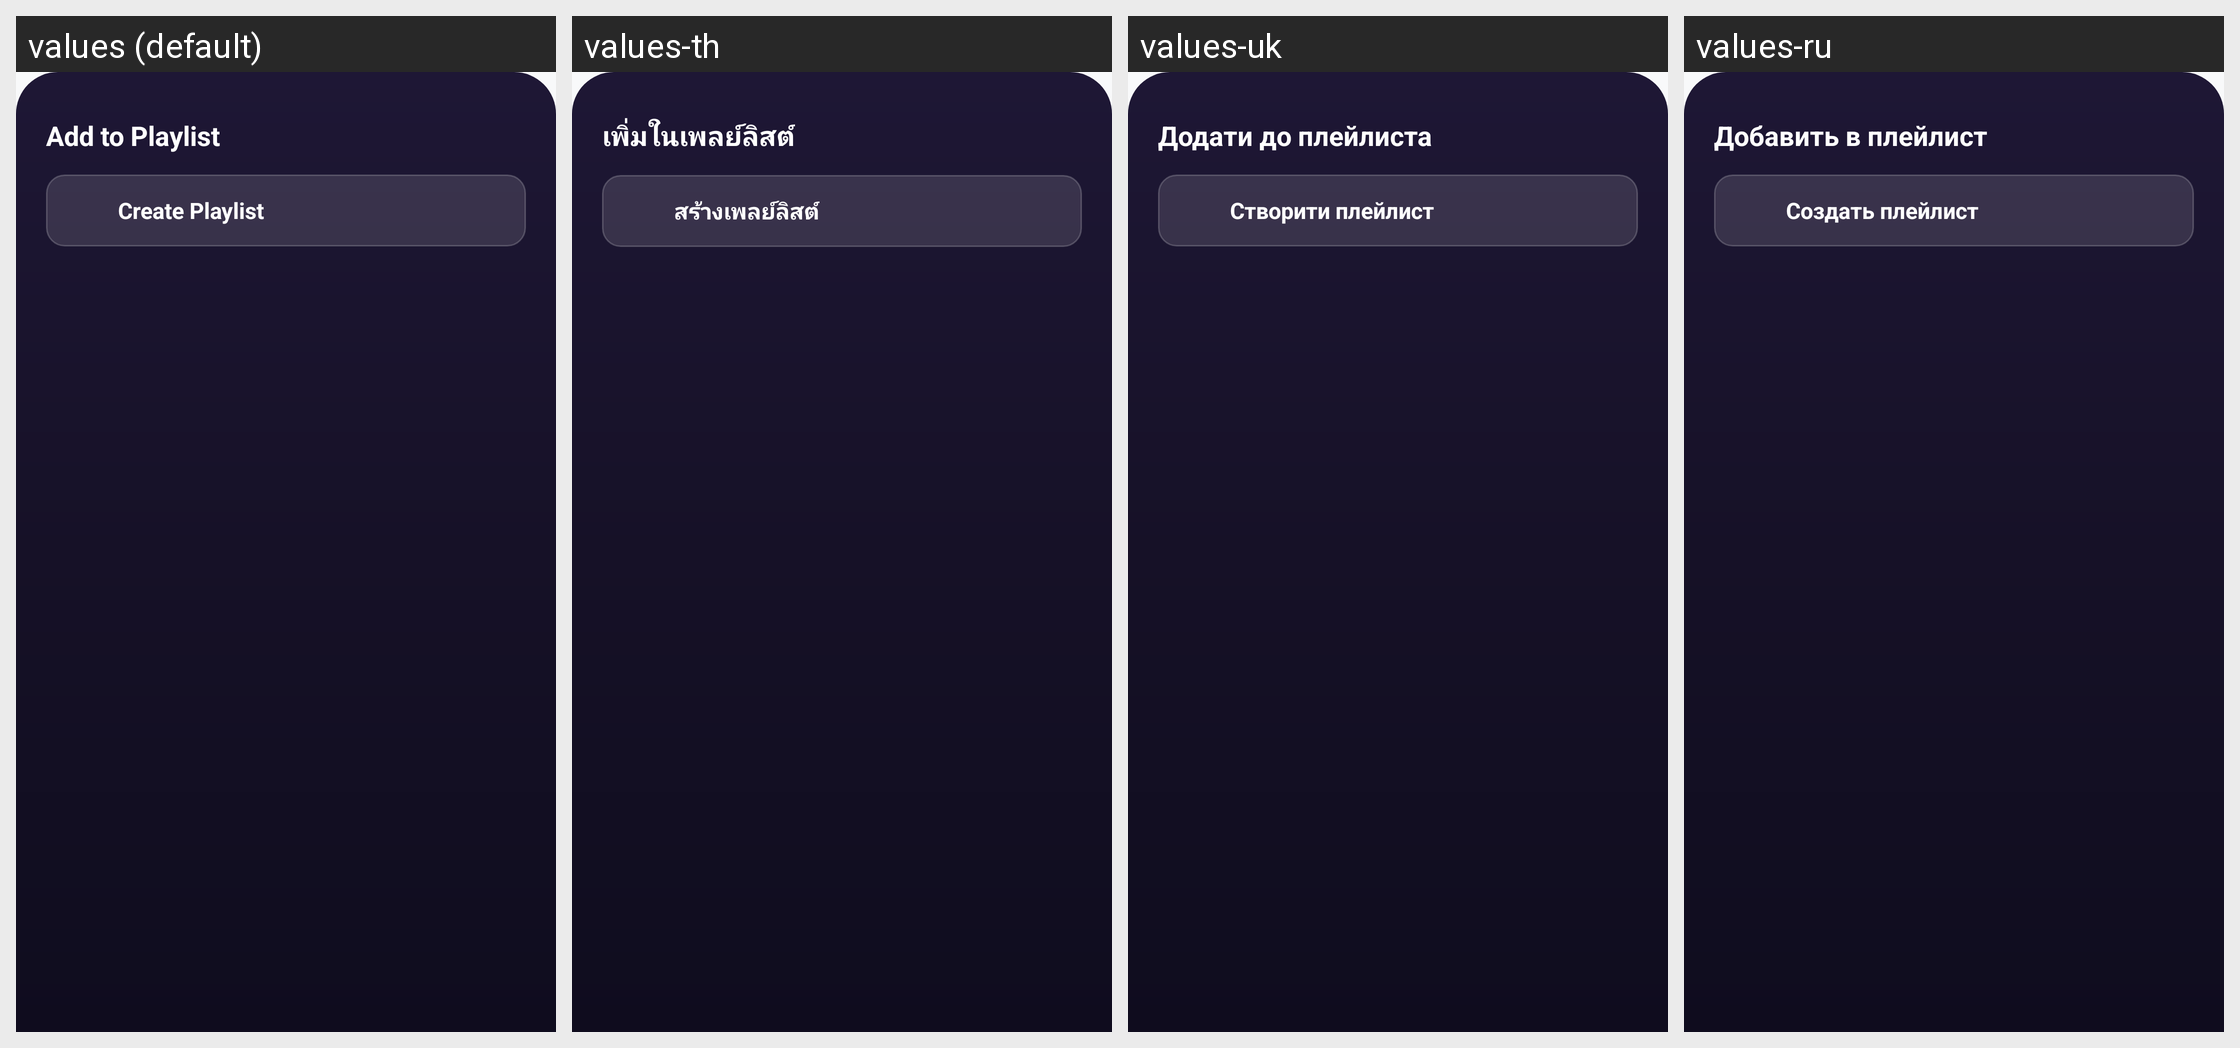

Here is an Android app screen in its default locale and in the app's own translations. Write out the translated-string differences for the strings that appear on this screen.
Android screen res/layout/bottom_sheet_playlist_picker.xml rendered under 4 locales, left to right: values (default), values-th, values-uk, values-ru. Device: Nexus 5 (rendered at 1080×1920; each locale shown at half size, 540×960, under a caption strip naming it); theme Theme.MusicPlayerApp.
Other locales in the repository, not shown: values-ar, values-bn, values-cs, values-de, values-es, values-fa, values-fr, values-hi, values-id, values-it, values-ja, values-ko, values-ms, values-pl, values-pt, values-sv, values-tr, values-vi, values-zh-rCN, values-zh-rTW.
Strings drawn on this screen, with the default value and each locale's value (text and hints the layout hard-codes, and strings that could not be matched under every locale, appear in the picture but are not listed):

add_to_playlist_title
  values: Add to Playlist
  values-th: เพิ่มในเพลย์ลิสต์
  values-uk: Додати до плейлиста
  values-ru: Добавить в плейлист

create_playlist
  values: Create Playlist
  values-th: สร้างเพลย์ลิสต์
  values-uk: Створити плейлист
  values-ru: Создать плейлист
